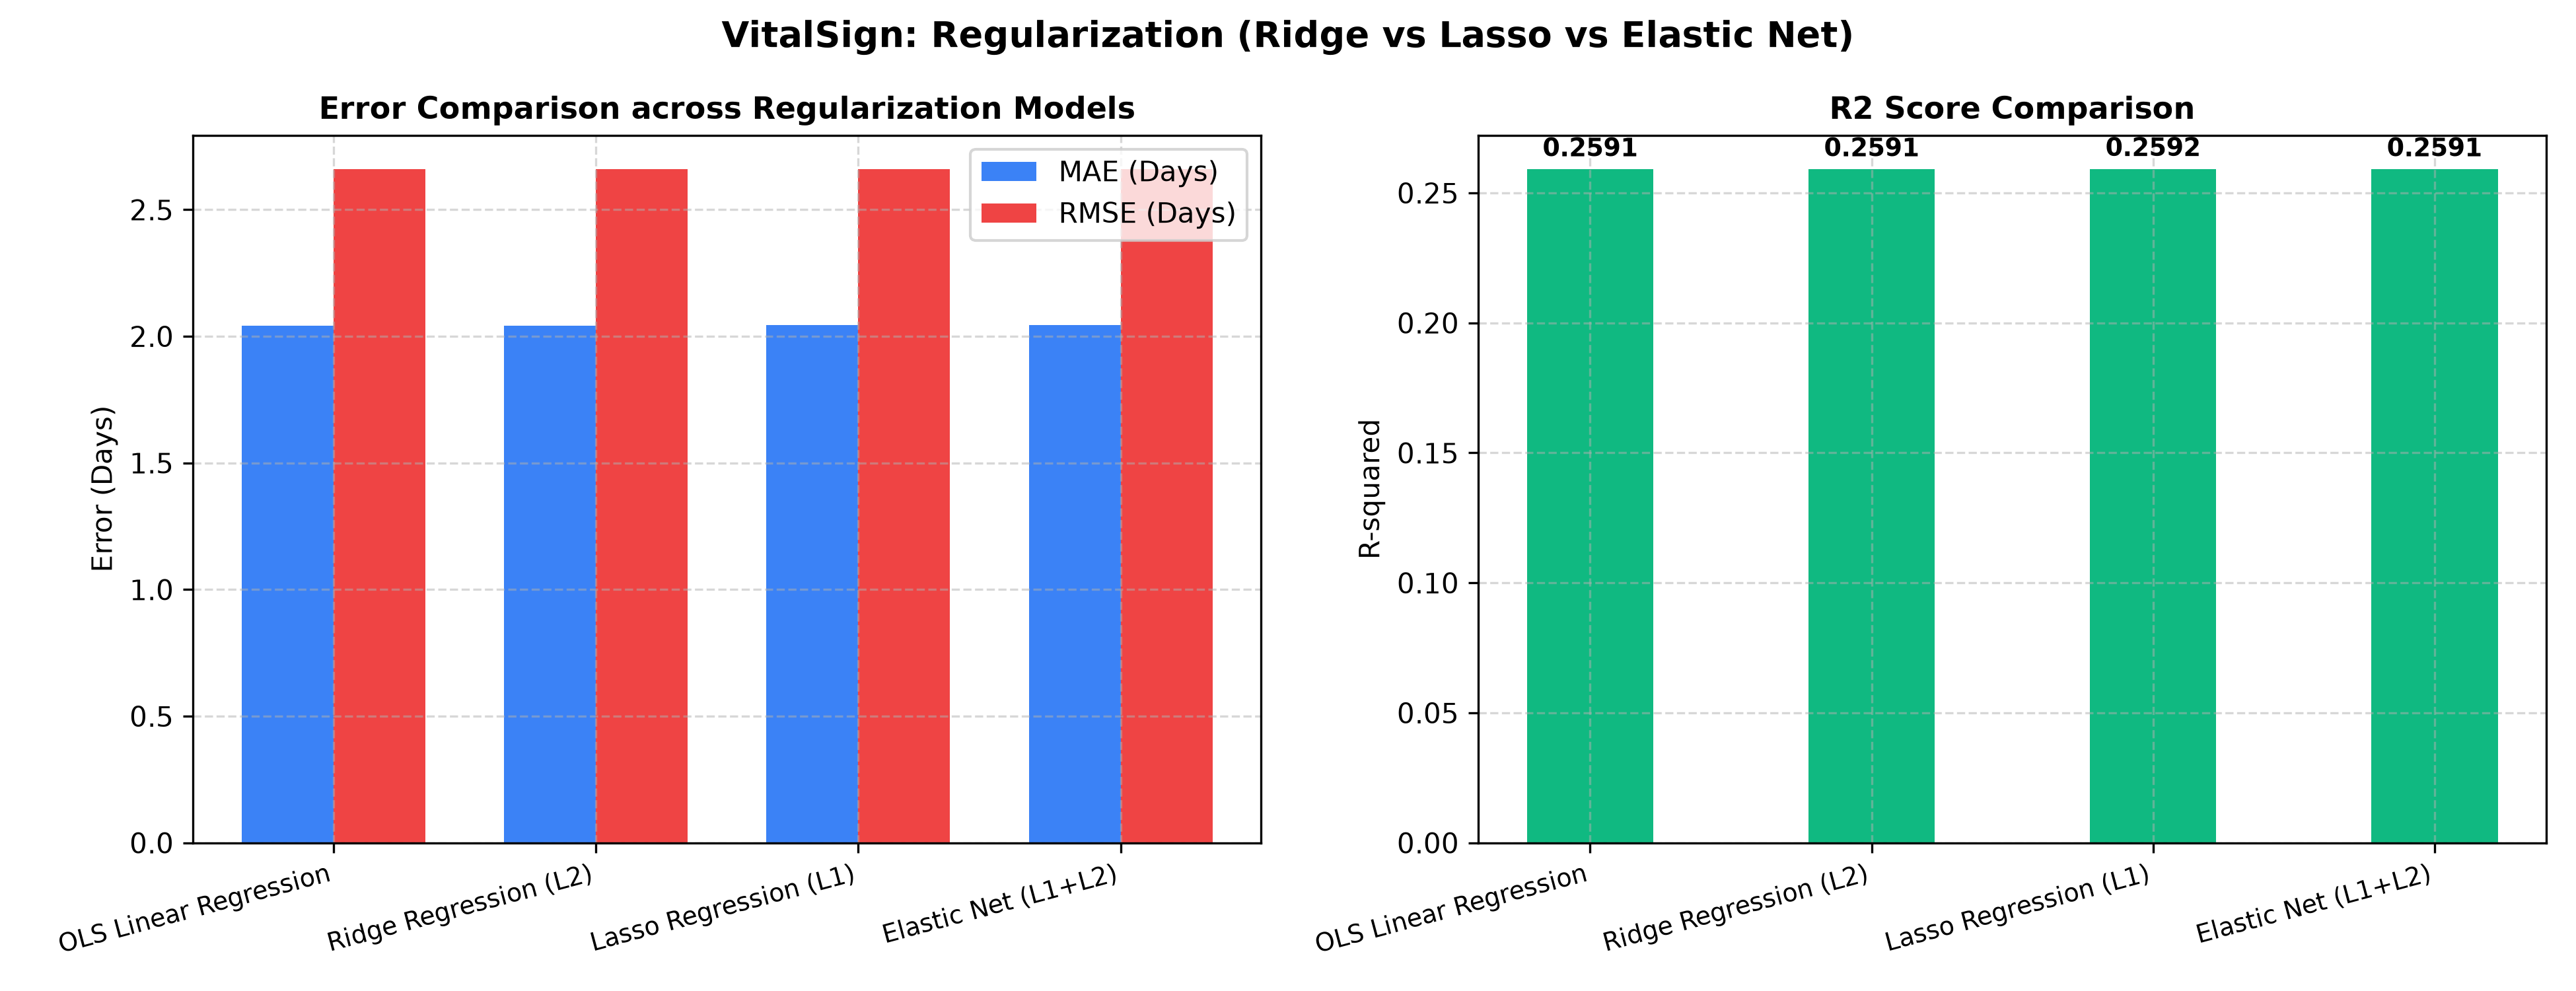

Values plotted in this chart, from the file beside it:
Model, MAE, MSE, RMSE, R2_Score
OLS Linear Regression, 2.043, 7.08, 2.661, 0.2591
Ridge Regression (L2), 2.043, 7.08, 2.661, 0.2591
Lasso Regression (L1), 2.043, 7.078, 2.66, 0.2592
Elastic Net (L1+L2), 2.043, 7.079, 2.661, 0.2591
